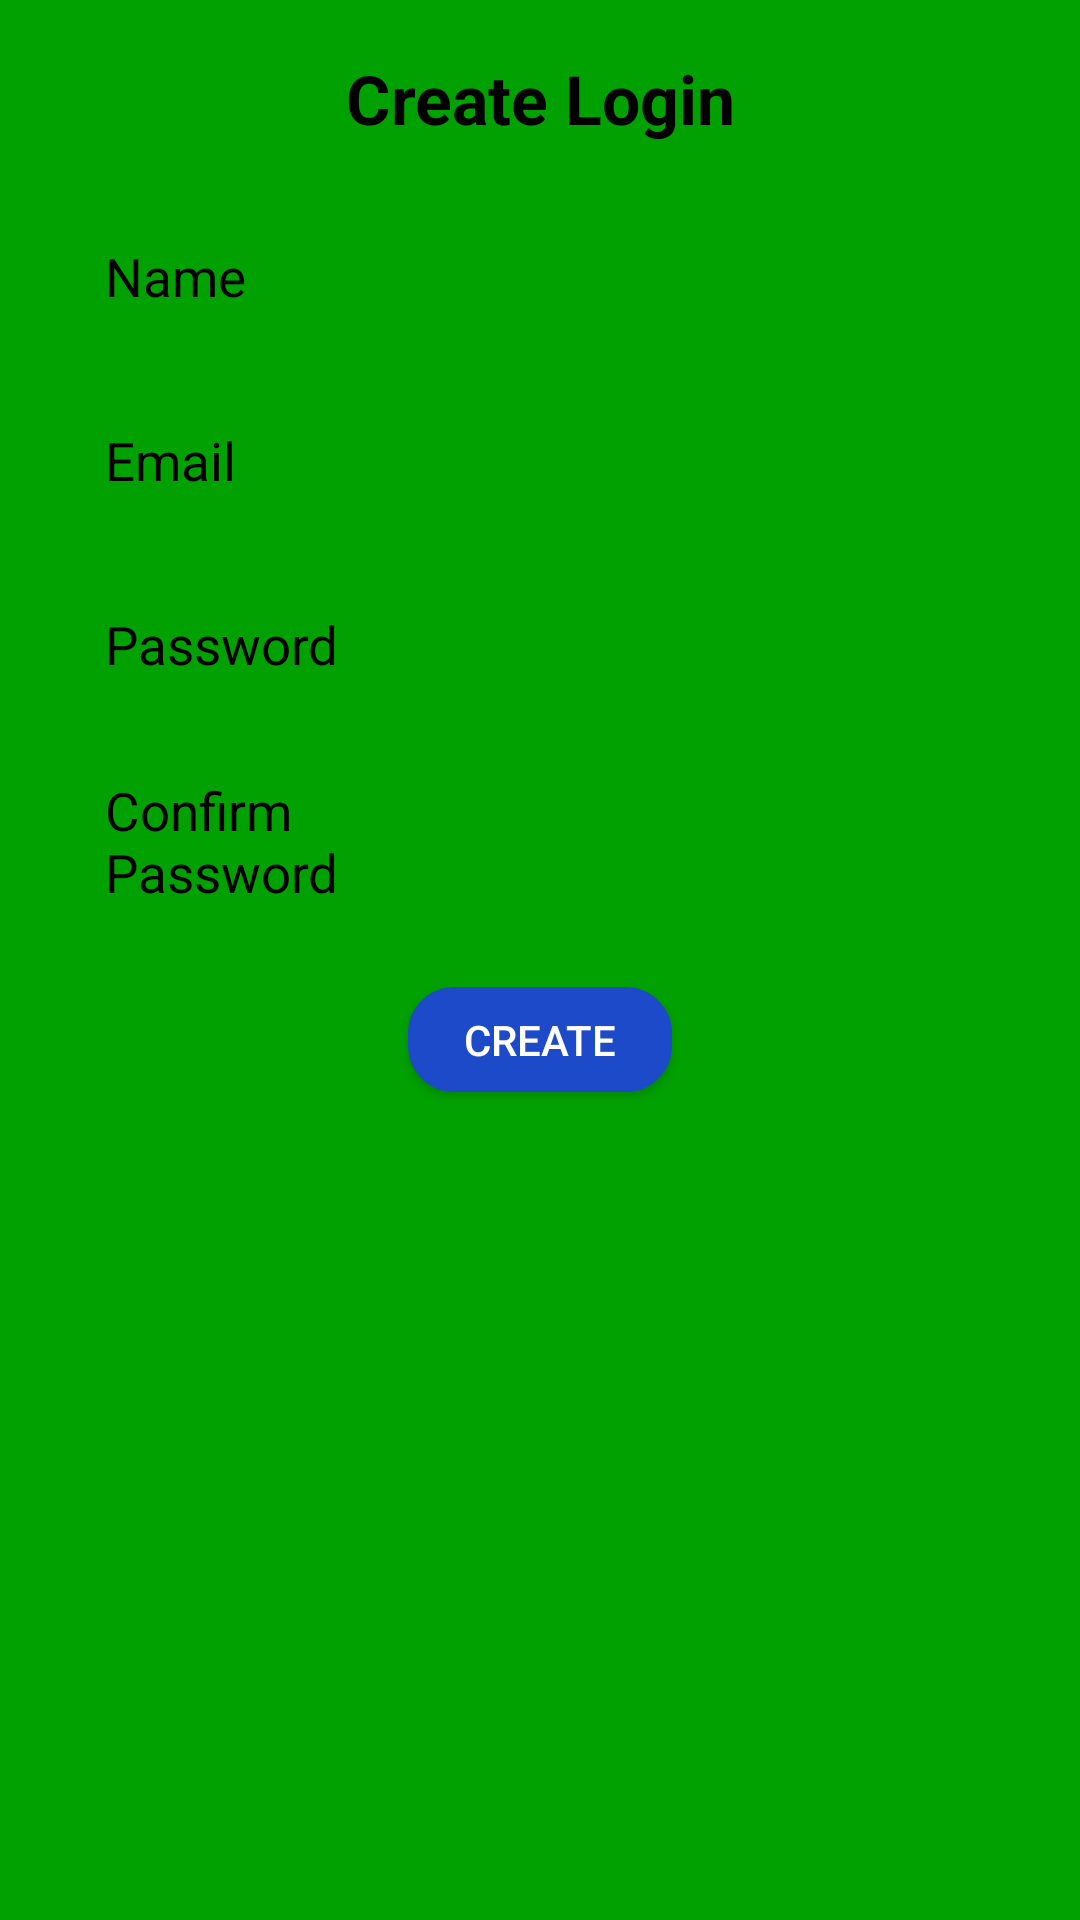

Layout XML and referenced resources for this Android screen:
<!-- AndroidManifest.xml: application theme Theme.HelpingMinds -->
<!-- res/layout/fragment_admin_page.xml -->
<?xml version="1.0" encoding="utf-8"?>
<LinearLayout xmlns:android="http://schemas.android.com/apk/res/android"
    xmlns:tools="http://schemas.android.com/tools"
    android:layout_width="match_parent"
    android:layout_height="match_parent"
    tools:context=".AdminPageFragment"
    android:background="@color/green"
    android:orientation="vertical">

    <TextView
        android:id="@+id/title"
        android:layout_width="match_parent"
        android:layout_height="wrap_content"
        android:text="Create Login"
        android:textColor="@color/black"
        android:textSize="@dimen/rsp_26"
        android:layout_marginTop="@dimen/rdp_20"
        android:textStyle="bold"
        android:layout_alignParentTop="true"
        android:gravity="center_horizontal"
        />

    <LinearLayout
        android:layout_width="match_parent"
        android:layout_height="wrap_content"
        android:orientation="horizontal"
        android:layout_marginTop="@dimen/rdp_30">

        <TextView
            android:id="@+id/nameText"
            android:layout_width="@dimen/rdp_90"
            android:layout_height="wrap_content"
            android:layout_marginStart="@dimen/rdp_40"
            android:text="Name"
            android:textSize="@dimen/rsp_20"
            android:textColor="@color/black" />

        <EditText
            android:id="@+id/nameEdit"
            android:layout_width="@dimen/rdp_250"
            android:layout_height="@dimen/rdp_40"
            android:layout_marginStart="@dimen/rdp_13"
            android:background="@drawable/edittext"
            android:paddingStart="@dimen/rdp_16" />

    </LinearLayout>

    <LinearLayout
        android:layout_width="match_parent"
        android:layout_height="wrap_content"
        android:orientation="horizontal"
        android:layout_marginTop="@dimen/rdp_30">

        <TextView
            android:id="@+id/emailText"
            android:layout_width="@dimen/rdp_90"
            android:layout_height="wrap_content"
            android:layout_marginStart="@dimen/rdp_40"
            android:text="Email"
            android:textSize="@dimen/rsp_20"
            android:textColor="@color/black" />

        <EditText
            android:id="@+id/emailEdit"
            android:layout_width="@dimen/rdp_250"
            android:layout_height="@dimen/rdp_40"
            android:layout_marginStart="@dimen/rdp_13"
            android:background="@drawable/edittext"
            android:paddingStart="@dimen/rdp_16" />

    </LinearLayout>

    <LinearLayout
        android:layout_width="match_parent"
        android:layout_height="wrap_content"
        android:orientation="horizontal"
        android:layout_marginTop="@dimen/rdp_30">

        <TextView
            android:id="@+id/passwordText"
            android:layout_width="@dimen/rdp_90"
            android:layout_height="wrap_content"
            android:layout_marginStart="@dimen/rdp_40"
            android:text="Password"
            android:textSize="@dimen/rsp_20"
            android:textColor="@color/black" />

        <EditText
            android:id="@+id/passwordEdit"
            android:layout_width="@dimen/rdp_250"
            android:layout_height="@dimen/rdp_40"
            android:layout_marginStart="@dimen/rdp_13"
            android:background="@drawable/edittext"
            android:paddingStart="@dimen/rdp_16" />

    </LinearLayout>


    <LinearLayout
        android:layout_width="match_parent"
        android:layout_height="wrap_content"
        android:orientation="horizontal"
        android:layout_marginTop="@dimen/rdp_30"
        android:gravity="center_vertical">

        <TextView
            android:id="@+id/confirmPasswordText"
            android:layout_width="@dimen/rdp_90"
            android:layout_height="wrap_content"
            android:layout_marginStart="@dimen/rdp_40"
            android:text="Confirm Password"
            android:textSize="@dimen/rsp_20"
            android:textColor="@color/black" />

        <EditText
            android:id="@+id/confirmPasswordEdit"
            android:layout_width="@dimen/rdp_250"
            android:layout_height="@dimen/rdp_40"
            android:layout_marginStart="@dimen/rdp_13"
            android:background="@drawable/edittext"
            android:paddingStart="@dimen/rdp_16" />

    </LinearLayout>

    <Button
        android:id="@+id/createButton"
        android:layout_height="@dimen/rdp_40"
        android:layout_width="wrap_content"
        android:layout_gravity="center_horizontal"
        android:layout_marginTop="@dimen/rdp_30"
        android:text="Create"
        android:background="@drawable/button"
        android:textColor="@color/white"/>


</LinearLayout>
<!-- resources referenced by this layout -->
<resources>
  <color name="black">#FF000000</color>
  <color name="green">#01a101</color>
  <color name="white">#FFFFFFFF</color>
  <dimen name="rdp_13">13dp</dimen>
  <dimen name="rdp_16">16dp</dimen>
  <dimen name="rdp_20">20dp</dimen>
  <dimen name="rdp_250">250dp</dimen>
  <dimen name="rdp_30">30dp</dimen>
  <dimen name="rdp_40">40dp</dimen>
  <dimen name="rdp_90">90dp</dimen>
  <dimen name="rsp_20">20sp</dimen>
  <dimen name="rsp_26">26sp</dimen>
  <!-- drawable button (drawable) -->
  <?xml version="1.0" encoding="utf-8"?>
  <selector xmlns:android="http://schemas.android.com/apk/res/android" >
      <item android:state_pressed="true" >
          <shape android:shape="rectangle"  >
              <corners android:radius="15dip" />
              <stroke android:width="1dip" android:color="@color/buttonColor" />
              <gradient android:angle="-90" android:startColor="@color/buttonColor" android:endColor="@color/buttonColor"  />
          </shape>
      </item>
      <item android:state_focused="true">
          <shape android:shape="rectangle"  >
              <corners android:radius="15dip" />
              <stroke android:width="1dip" android:color="@color/buttonColor" />
              <solid android:color="@color/buttonColor"/>
          </shape>
      </item>
      <item >
          <shape android:shape="rectangle"  >
              <corners android:radius="15dip" />
              <stroke android:width="1dip" android:color="@color/buttonColor" />
              <gradient android:angle="-90" android:startColor="@color/buttonColor" android:endColor="@color/buttonColor" />
          </shape>
      </item>
  </selector>
  <style name="Theme.HelpingMinds" parent="Theme.AppCompat.Light.NoActionBar">
          
          <item name="colorPrimary">@color/purple_500</item>
          <item name="colorPrimaryDark">@color/purple_700</item>
          <item name="colorAccent">@color/teal_200</item>
          
      </style>
  <color name="buttonColor">#1d4ac9</color>
  <color name="purple_500">#FF6200EE</color>
  <color name="purple_700">#FF3700B3</color>
  <color name="teal_200">#FF03DAC5</color>
</resources>
